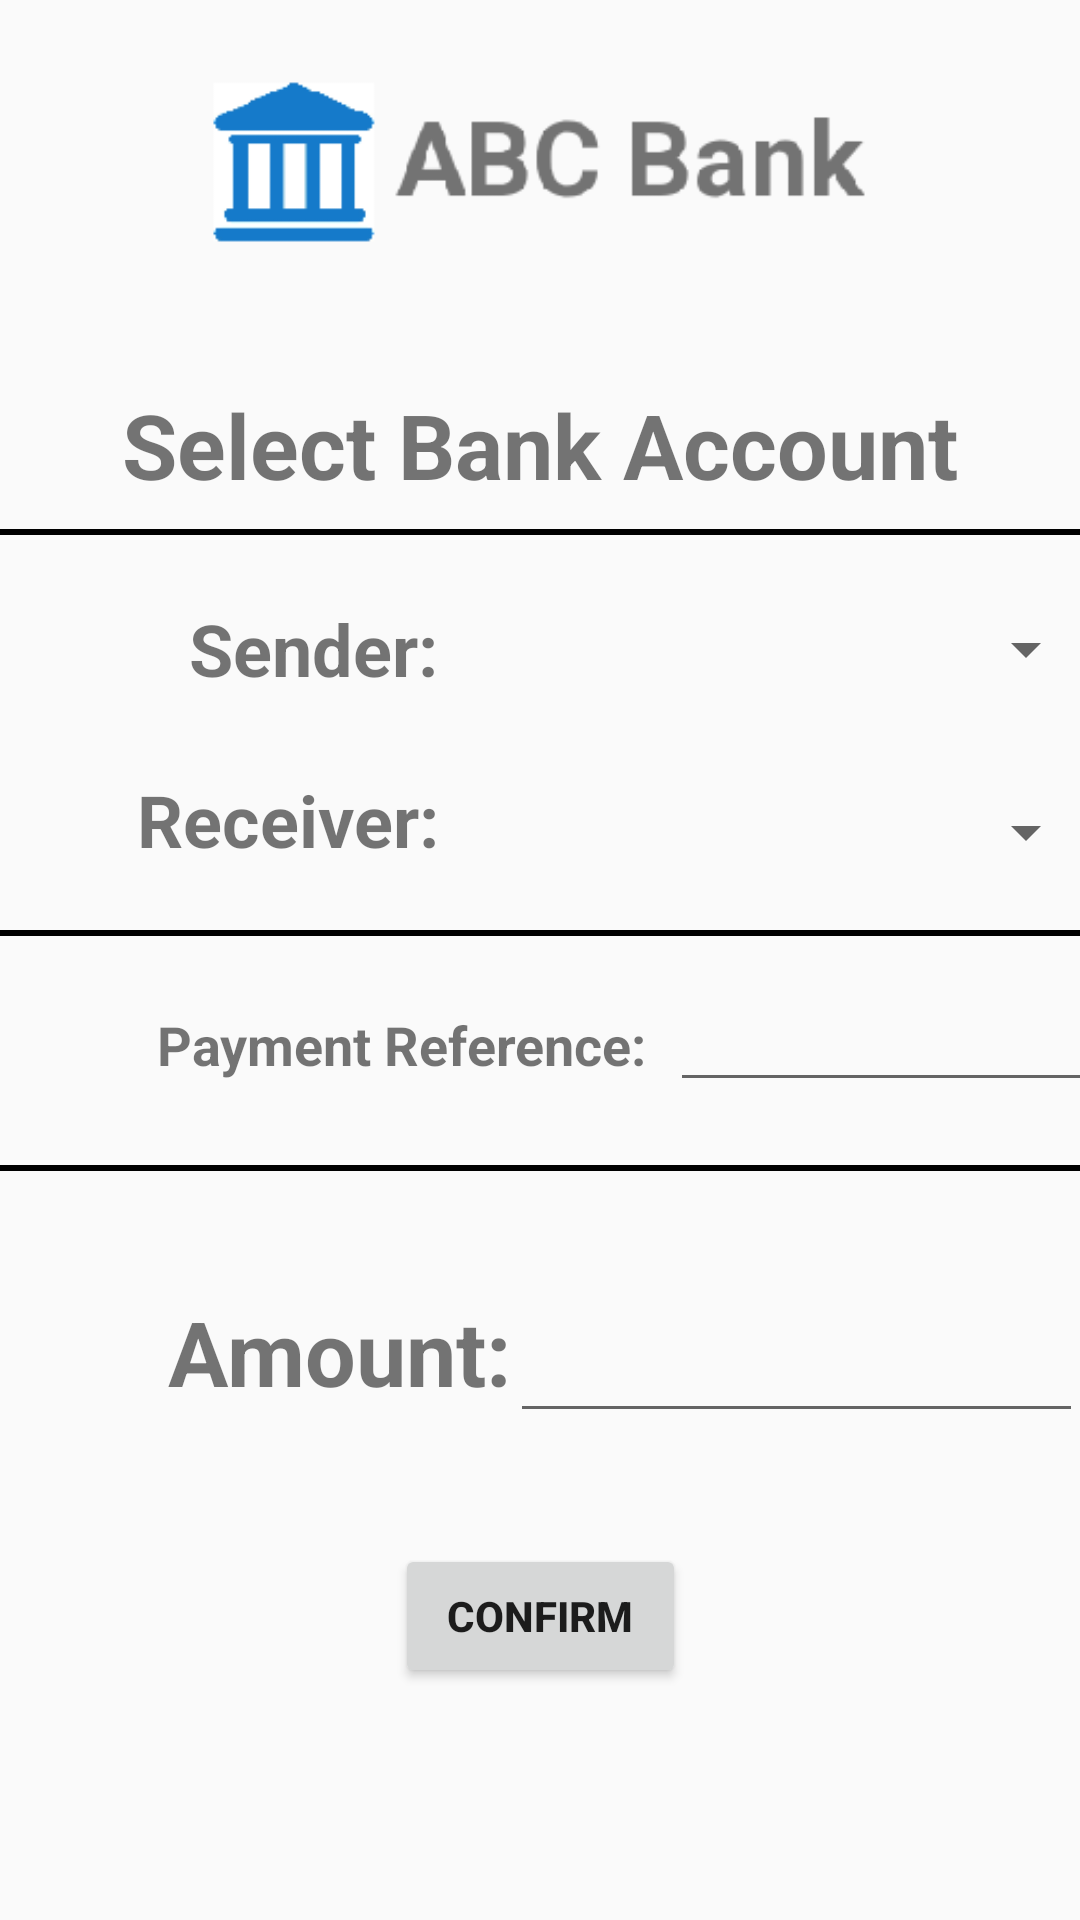

Produce the Android XML layout that renders to this screen, including the resource entries it uses.
<!-- AndroidManifest.xml: application theme AppTheme -->
<!-- res/layout/activity_transfer_to_own_acc.xml -->
<?xml version="1.0" encoding="utf-8"?>
<android.support.constraint.ConstraintLayout xmlns:android="http://schemas.android.com/apk/res/android"
    xmlns:app="http://schemas.android.com/apk/res-auto"
    xmlns:tools="http://schemas.android.com/tools"
    android:layout_width="match_parent"
    android:layout_height="match_parent"
    tools:context=".TransferToOwnAcc">

    <ImageView
        android:id="@+id/imageView"
        android:layout_width="0dp"
        android:layout_height="60dp"
        android:layout_marginEnd="8dp"
        android:layout_marginStart="8dp"
        android:layout_marginTop="24dp"
        android:contentDescription="bankicon"
        app:layout_constraintEnd_toEndOf="parent"
        app:layout_constraintStart_toStartOf="parent"
        app:layout_constraintTop_toTopOf="parent"
        app:srcCompat="@drawable/bank_logo" />

    <Spinner
        android:id="@+id/receiverAccountList"
        android:layout_width="212dp"
        android:layout_height="33dp"
        android:layout_marginStart="8dp"
        android:layout_marginTop="28dp"
        android:layout_marginEnd="16dp"
        android:spinnerMode="dialog"
        app:layout_constraintEnd_toEndOf="parent"
        app:layout_constraintHorizontal_bias="0.0"
        app:layout_constraintStart_toEndOf="@+id/textView11"
        app:layout_constraintTop_toBottomOf="@+id/ownAccountList" />

    <Spinner
        android:id="@+id/ownAccountList"
        android:layout_width="212dp"
        android:layout_height="33dp"
        android:layout_marginStart="8dp"
        android:layout_marginTop="200dp"
        android:layout_marginEnd="16dp"
        android:spinnerMode="dialog"
        app:layout_constraintEnd_toEndOf="parent"
        app:layout_constraintHorizontal_bias="0.0"
        app:layout_constraintStart_toEndOf="@+id/textView10"
        app:layout_constraintTop_toTopOf="parent" />

    <TextView
        android:id="@+id/textView11"
        android:layout_width="106dp"
        android:layout_height="37dp"
        android:layout_marginStart="40dp"
        android:layout_marginTop="20dp"
        android:text="Receiver:"
        android:textAlignment="viewEnd"
        android:textSize="24sp"
        android:textStyle="bold"
        app:layout_constraintStart_toStartOf="parent"
        app:layout_constraintTop_toBottomOf="@+id/textView10" />

    <TextView
        android:id="@+id/textView10"
        android:layout_width="106dp"
        android:layout_height="37dp"
        android:layout_marginStart="40dp"
        android:layout_marginTop="200dp"
        android:text="Sender:"
        android:textAlignment="viewEnd"
        android:textSize="24sp"
        android:textStyle="bold"
        app:layout_constraintStart_toStartOf="parent"
        app:layout_constraintTop_toTopOf="parent" />

    <View
        android:id="@+id/divider6"
        android:layout_width="370dp"
        android:layout_height="2dp"
        android:layout_marginTop="16dp"
        android:background="@android:color/background_dark"
        app:layout_constraintEnd_toEndOf="parent"
        app:layout_constraintStart_toStartOf="parent"
        app:layout_constraintTop_toBottomOf="@+id/textView11" />

    <View
        android:id="@+id/divider9"
        android:layout_width="370dp"
        android:layout_height="2dp"
        android:layout_marginTop="28dp"
        android:background="@android:color/background_dark"
        app:layout_constraintEnd_toEndOf="parent"
        app:layout_constraintStart_toStartOf="parent"
        app:layout_constraintTop_toBottomOf="@+id/textView12" />

    <View
        android:id="@+id/divider7"
        android:layout_width="370dp"
        android:layout_height="2dp"
        android:layout_marginTop="8dp"
        android:background="@android:color/background_dark"
        app:layout_constraintEnd_toEndOf="parent"
        app:layout_constraintHorizontal_bias="0.609"
        app:layout_constraintStart_toStartOf="parent"
        app:layout_constraintTop_toBottomOf="@+id/textView8" />

    <TextView
        android:id="@+id/textView8"
        android:layout_width="wrap_content"
        android:layout_height="wrap_content"
        android:layout_marginStart="8dp"
        android:layout_marginTop="128dp"
        android:layout_marginEnd="8dp"
        android:text="Select Bank Account"
        android:textSize="30sp"
        android:textStyle="bold"
        app:layout_constraintEnd_toEndOf="parent"
        app:layout_constraintStart_toStartOf="parent"
        app:layout_constraintTop_toTopOf="parent" />

    <TextView
        android:id="@+id/textView12"
        android:layout_width="wrap_content"
        android:layout_height="wrap_content"
        android:layout_marginStart="52dp"
        android:layout_marginTop="24dp"
        android:text="Payment Reference:"
        android:textAlignment="viewEnd"
        android:textSize="18sp"
        android:textStyle="bold"
        app:layout_constraintStart_toStartOf="parent"
        app:layout_constraintTop_toBottomOf="@+id/divider6" />

    <EditText
        android:id="@+id/paymentRefEdittext"
        android:layout_width="169dp"
        android:layout_height="wrap_content"
        android:layout_marginStart="8dp"
        android:layout_marginEnd="16dp"
        android:ems="10"
        android:inputType="textPersonName"
        app:layout_constraintBaseline_toBaselineOf="@+id/textView12"
        app:layout_constraintEnd_toEndOf="parent"
        app:layout_constraintHorizontal_bias="0.0"
        app:layout_constraintStart_toEndOf="@+id/textView12" />

    <TextView
        android:id="@+id/textView14"
        android:layout_width="wrap_content"
        android:layout_height="wrap_content"
        android:layout_marginStart="56dp"
        android:layout_marginTop="40dp"
        android:text="Amount:"
        android:textSize="30sp"
        android:textStyle="bold"
        app:layout_constraintStart_toStartOf="parent"
        app:layout_constraintTop_toBottomOf="@+id/divider9" />

    <Button
        android:id="@+id/transferConfirmBtn"
        android:layout_width="97dp"
        android:layout_height="wrap_content"
        android:layout_marginTop="44dp"
        android:text="Confirm"
        android:textStyle="bold"
        app:layout_constraintEnd_toEndOf="parent"
        app:layout_constraintHorizontal_bias="0.501"
        app:layout_constraintStart_toStartOf="parent"
        app:layout_constraintTop_toBottomOf="@+id/textView14" />

    <EditText
        android:id="@+id/amountEdittext"
        android:layout_width="191dp"
        android:layout_height="wrap_content"
        android:layout_marginEnd="8dp"
        android:ems="10"
        android:inputType="numberDecimal"
        android:textAlignment="center"
        android:textSize="30sp"
        app:layout_constraintBaseline_toBaselineOf="@+id/textView14"
        app:layout_constraintEnd_toEndOf="parent"
        app:layout_constraintHorizontal_bias="0.066"
        app:layout_constraintStart_toEndOf="@+id/textView14" />

</android.support.constraint.ConstraintLayout>
<!-- resources referenced by this layout -->
<resources>
  <!-- drawable bank_logo: png bitmap (drawable, 5016 bytes) -->
  <style name="AppTheme" parent="Theme.AppCompat.Light.NoActionBar">
          
          <item name="colorPrimary">@color/colorPrimary</item>
          <item name="colorPrimaryDark">@color/colorPrimaryDark</item>
          <item name="colorAccent">@color/colorAccent</item>
      </style>
  <!-- not gathered from this repository: default colours our renderer supplied (Android Studio template values) -->
  <color name="colorPrimary">#FF6200EE</color>
  <color name="colorPrimaryDark">#FF3700B3</color>
  <color name="colorAccent">#FF03DAC5</color>
</resources>
